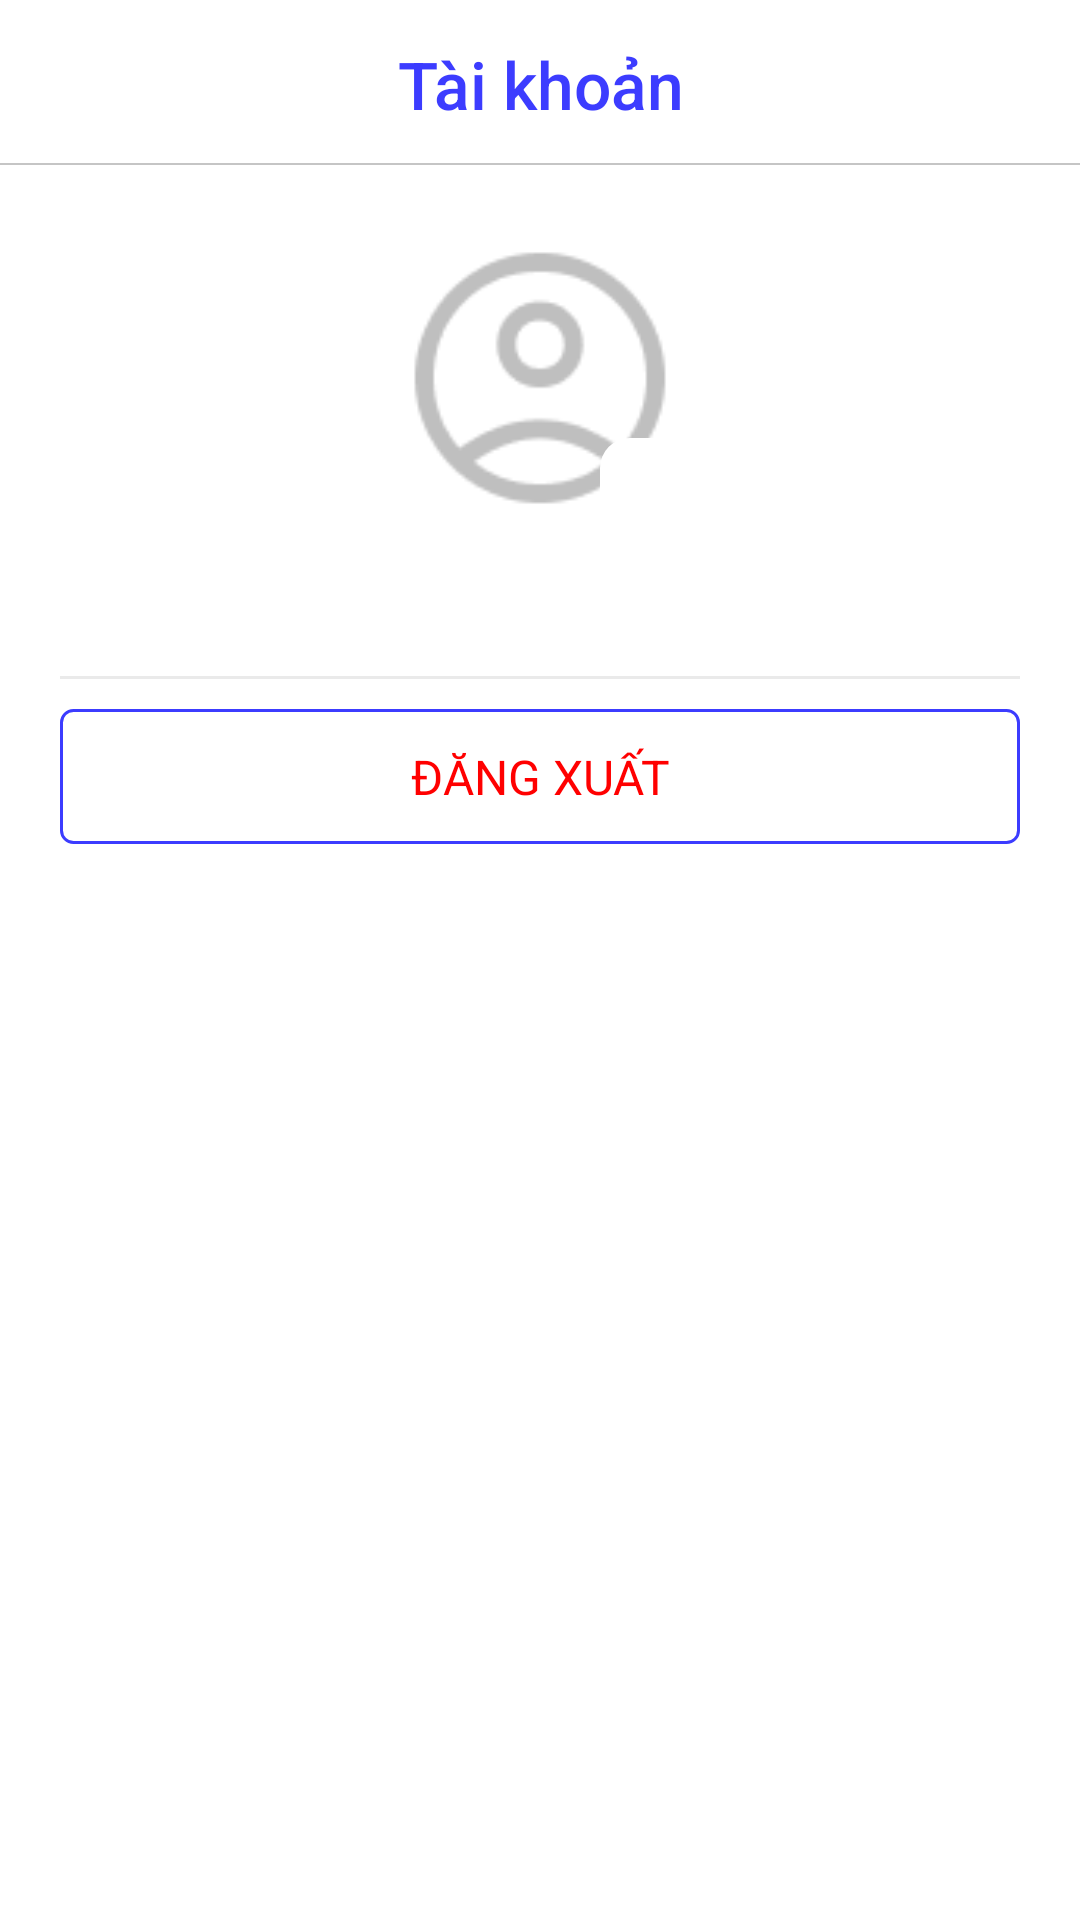

Write the Android layout XML for this screen, with the resource values it uses.
<!-- AndroidManifest.xml: application theme Theme.BottomNavigationApp -->
<!-- res/layout/fragment_account.xml -->
<?xml version="1.0" encoding="utf-8"?>
<RelativeLayout xmlns:android="http://schemas.android.com/apk/res/android"
    xmlns:app="http://schemas.android.com/apk/res-auto"
    android:layout_width="match_parent"
    android:layout_height="match_parent"
    android:orientation="vertical"
    android:background="@color/white">

    <LinearLayout
        android:id="@+id/header"
        android:layout_width="match_parent"
        android:layout_height="56dp"
        android:orientation="horizontal"
        android:background="@drawable/border_bottom">

        <ImageView
            android:id="@+id/imV_back"
            android:layout_width="40dp"
            android:layout_height="30dp"
            android:layout_gravity="center"
            android:background="@color/white"/>

        <TextView
            android:id="@+id/tv_header"
            android:layout_width="match_parent"
            android:layout_height="56dp"
            android:layout_weight="1"
            android:text="@string/navigation_account"
            android:textSize="22sp"
            android:textColor="@color/blue2"
            android:fontFamily="sans-serif-medium"
            android:gravity="center"
            android:layout_alignParentTop="true"/>

        <ImageView
            android:id="@+id/imv_information"
            android:layout_width="40dp"
            android:layout_height="30dp"
            android:layout_gravity="center"
            android:paddingVertical="1dp"
            android:background="@color/white"/>

    </LinearLayout>

    <androidx.constraintlayout.widget.ConstraintLayout
        android:layout_width="match_parent"
        android:layout_height="wrap_content"
        android:layout_below="@id/header"
        android:padding="20dp"
        android:maxWidth="500dp">

        <RelativeLayout
            android:id="@+id/avatar_layout"
            android:layout_width="100dp"
            android:layout_height="100dp"
            app:layout_constraintTop_toTopOf="parent"
            app:layout_constraintStart_toStartOf="parent"
            app:layout_constraintEnd_toEndOf="parent"
            android:layout_gravity="center_horizontal">

            <com.google.android.material.imageview.ShapeableImageView
                android:id="@+id/imv_avatar"
                android:layout_width="match_parent"
                android:layout_height="match_parent"
                android:scaleType="centerCrop"
                android:src="@drawable/avatar_alt"
                app:shapeAppearanceOverlay="@style/Circle"/>

            <ImageView
                android:id="@+id/imv_edit"
                android:layout_width="30dp"
                android:layout_height="30dp"
                android:layout_alignParentBottom="true"
                android:layout_alignParentRight="true"
                android:background="@drawable/border_corner"
                android:src="@drawable/ic_edit"/>

        </RelativeLayout>

        <TextView
            android:id="@+id/tv_fullName"
            android:layout_width="0dp"
            android:layout_height="wrap_content"
            android:paddingVertical="10dp"
            app:layout_constraintTop_toBottomOf="@id/avatar_layout"
            app:layout_constraintStart_toStartOf="parent"
            app:layout_constraintEnd_toEndOf="parent"
            android:layout_marginBottom="10dp"
            android:textSize="22sp"
            android:textColor="@color/blue2"
            android:fontFamily="sans-serif-medium"
            android:textAlignment="center"/>

        <View
            android:id="@+id/divider"
            android:layout_width="0dp"
            android:layout_height="1dp"
            android:paddingBottom="10dp"
            app:layout_constraintTop_toBottomOf="@id/tv_fullName"
            app:layout_constraintStart_toStartOf="parent"
            app:layout_constraintEnd_toEndOf="parent"
            android:background="@color/gray"/>

        <TextView
            android:id="@+id/btn_logout"
            android:layout_width="0dp"
            android:layout_height="45dp"
            android:layout_marginVertical="10dp"
            app:layout_constraintTop_toBottomOf="@id/divider"
            app:layout_constraintStart_toStartOf="parent"
            app:layout_constraintEnd_toEndOf="parent"
            android:background="@drawable/border_button"
            android:gravity="center"
            android:text="@string/logout"
            android:textAllCaps="true"
            android:textColor="@color/red"
            android:textSize="16sp" />

    </androidx.constraintlayout.widget.ConstraintLayout>

    <FrameLayout
        android:id="@+id/fragment_container"
        android:layout_width="match_parent"
        android:layout_height="wrap_content"
        android:layout_weight="1"
        android:background="@color/white"/>

</RelativeLayout>
<!-- resources referenced by this layout -->
<resources>
  <color name="blue2">#3C3CFF</color>
  <color name="gray">#EAEAEA</color>
  <color name="red">#FF0000</color>
  <color name="white">#FFFFFFFF</color>
  <!-- drawable avatar_alt: png bitmap (drawable, 1694 bytes) -->
  <!-- drawable border_bottom (drawable) -->
  <?xml version="1.0" encoding="utf-8"?>
  <layer-list xmlns:android="http://schemas.android.com/apk/res/android">
      
      <item android:drawable="@android:color/white" />
  
      
      <item
          android:bottom="1dp"
          android:left="-1dp"
          android:right="-1dp"
          android:top="-1dp">
          <shape android:shape="rectangle">
              <solid android:color="@android:color/white" />
              <stroke
                  android:width="0.5dp"
                  android:color="@color/gray2" />  
          </shape>
      </item>
  </layer-list>
  <!-- drawable border_button (drawable) -->
  <?xml version="1.0" encoding="utf-8"?>
  <selector xmlns:android="http://schemas.android.com/apk/res/android">
      <item>
          <shape android:shape="rectangle">
              <solid android:color="@color/white" />
              <corners android:radius="4dp" />
              <stroke
                  android:width="1dp"
                  android:color="@color/blue2" />
          </shape>
      </item>
  </selector>
  <!-- drawable border_corner (drawable) -->
  <?xml version="1.0" encoding="utf-8"?>
  <shape xmlns:android="http://schemas.android.com/apk/res/android">
      <solid android:color="#FFFFFF" /> 
      <corners android:radius="10dp" /> 
  </shape>
  <string name="logout">Đăng xuất</string>
  <string name="navigation_account">Tài khoản</string>
  <style name="Circle">
          <item name="cornerFamily">rounded</item>
          <item name="cornerSize">50%</item>
      </style>
  <style name="Theme.BottomNavigationApp" parent="Base.Theme.BottomNavigationApp" />
  <color name="gray2">#C5C5C5</color>
  <style name="Base.Theme.BottomNavigationApp" parent="Theme.Material3.DayNight.NoActionBar">
          
           <item name="colorPrimary">@color/blue</item>
      </style>
  <color name="blue">#FF0000FF</color>
</resources>
